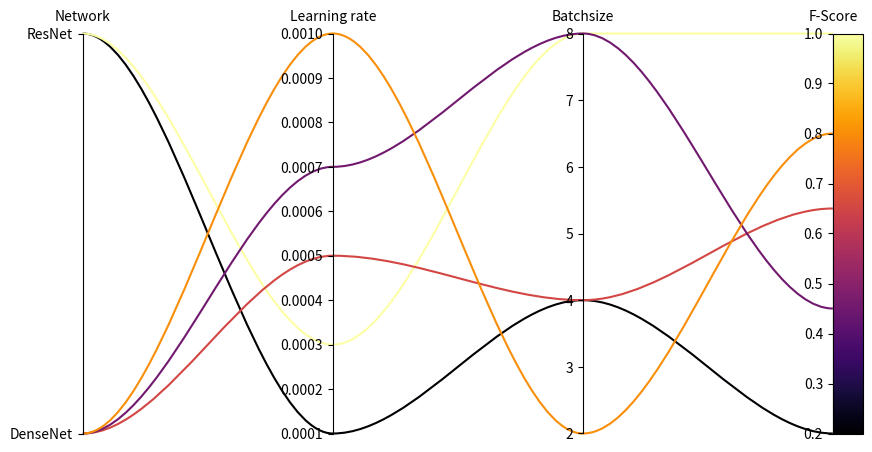

This figure's Python source:
import csv
import numpy as np
import matplotlib as mpl
import matplotlib.pyplot as plt
from matplotlib.path import Path
from matplotlib.patches import PathPatch
from copy import deepcopy


def load_csv(filename):
    with open(filename, "r") as f:
        reader = csv.reader(f)
        data_list = list(reader)

    results = []
    for i in range(1, len(data_list)):
        result = []
        for j in data_list[i]:
            try:
                result.append(float(j))
            except ValueError:
                result.append(j)

        results.append(result)

    return results, data_list[0]


def check_data(data, labels):
    for i in range(len(data)):
        assert len(data[i]) is len(labels), "data dimension (%d) does not " \
            "match with labels (%d)" % (len(data[i]), len(labels))


def check_formatting(y_attribute, labels):
    if y_attribute:
        assert len(y_attribute) is len(labels), "dimension (%d) does not " \
            "match with labels (%d)" % (len(y_attribute), len(labels))
    else:
        y_attribute = [[]] * len(labels)
    return y_attribute


def set_ytype(ytype, data, colorbar):
    for i in range(len(ytype)):
        if not ytype[i]:
            if type(data[0][i]) is str:
                ytype[i] = "categorial"
            else:
                ytype[i] = "linear"
    if colorbar: 
        assert ytype[len(ytype) - 1] == "linear", "colorbar axis needs to " \
            "be linear"
    return ytype


# Automatically generate ylabels for string values
def set_ylabels(data, ytype):
    ylabels = [[]] * len(ytype)
    for i in range(len(ylabels)):
        if ytype[i] == "categorial":
            y_label = []
            for j in range(len(data)):
                if data[j][i] not in y_label:
                    y_label.append(data[j][i])
            y_label.sort()
            ylabels[i] = y_label
    return ylabels


def set_yticks(yticks, data, ytype, ylabels):
    for i in range(len(ylabels)):
        if ytype[i] == "categorial":
            yticks[i] = [len(ylabels[i])]
    return yticks


def replace_str_values(data, ytype, ylabels):
    for i in range(len(data[0])):
        if ytype[i] == "categorial":
            for j in range(len(data)):
                data[j][i] = ylabels[i].index(data[j][i])
    return np.array(data).transpose()


def set_ylim(ylim, data):
    for i in range(len(ylim)):
        if not ylim[i]:
            ylim[i] = [np.min(data[i, :]), np.max(data[i, :])]
    return ylim


def get_score(data, ylim):
    y_min = ylim[len(ylim) - 1][0]
    y_max = ylim[len(ylim) - 1][1]
    score = (np.copy(data[len(ylim) - 1, :]) - y_min) / (y_max - y_min)
    return score


# Rescale data of secondary y-axes to scale of first y-axis
def rescale_data(data, ytype, ylim):
    scale = np.max(data[0, :])
    for i in range(1, len(ylim)):
        y_min = ylim[i][0]
        y_max = ylim[i][1]
        if ytype[i] == "log":
            log_min = np.log10(y_min)
            log_max = np.log10(y_max)
            span = log_max - log_min
            data[i, :] = ((np.log10(data[i, :]) - log_min) / span) * scale
        else:
            data[i, :] = ((data[i, :] - y_min) / (y_max - y_min)) * scale
    return data


def combine_ylabels(ylabels, custom_ylabels):
    if custom_ylabels:
        for i in range(len(ylabels)):
            if custom_ylabels[i]:
                ylabels[i] = custom_ylabels[i]
    return ylabels


def get_path(data, i):
    n = data.shape[0] # number of y-axes
    verts = list(zip([x for x in np.linspace(0, n - 1, n * 3 - 2)], 
        np.repeat(data[:, i], 3)[1:-1]))
    codes = [Path.MOVETO] + [Path.CURVE4 for _ in range(len(verts) - 1)]
    path = Path(verts, codes)
    return path


def pcp(data, 
        labels, 
        ytype=None, 
        ylabels=None, 
        yticks=None, 
        ylim=None, 
        figsize=(10, 5), 
        rect=[0.125, 0.1, 0.75, 0.8], 
        curves=True,
        alpha=1.0,
        colorbar=True, 
        colorbar_width=0.03,
        cmap=plt.get_cmap("inferno")
        ):
    """
    Parallel Coordinates Plot 

    Parameters
    ----------
    data: nested array
        Inner arrays containing data for each curve.
    labels: list
        Labels for y-axes.
    ytype: list, optional
        Default "None" allows linear axes for numerical values and categorial 
        axes for data of type string. If ytype is passed, logarithmic axes are 
        also possible, e.g.  ["categorial", "linear", "log", [], ...]. Vacant 
        fields must be filled with an empty list []. 
    ylabels: list, optional
        Custom labels for ticks, e.g. [["Custom label", ...], [], ...]. 
    yticks: list, optiona, e.g. [[5], [], ...].
        Custom number of ticks, only for linear axes!
        Number of ticks for categorical axes is automatically set. 
    ylim: list, optional
        Custom min and max values for y-axes, e.g. [[0, 1], [], ...].
    figsize: (float, float), optional
        Width, height in inches.
    rect: array, optional
        [left, bottom, width, height], defines the position of the figure on
        the canvas. 
    curves: bool, optional
        If True, B-spline curve is drawn.
    alpha: float, optional
        Alpha value for blending the curves.
    colorbar: bool, optional
        If True, colorbar is drawn.
    colorbar_width: float, optional
        Defines the width of the colorbar.
    cmap: matplotlib.colors.Colormap, optional
        Specify colors for colorbar.
    
    Returns
    -------
    `~matplotlib.figure.Figure`
    """
    
    [left, bottom, width, height] = rect
    data = deepcopy(data)
    custom_ylabels = deepcopy(ylabels)
    
    # Check data
    check_data(data, labels)
    ytype = check_formatting(ytype, labels)
    ylabels = check_formatting(ylabels, labels)
    yticks = check_formatting(yticks, labels)
    ylim = check_formatting(ylim, labels)

    # Setup data
    ytype = set_ytype(ytype, data, colorbar) 
    ylabels = set_ylabels(data, ytype)
    yticks = set_yticks(yticks, data, ytype, ylabels)
    data = replace_str_values(data, ytype, ylabels)
    ylim = set_ylim(ylim, data)
    score = get_score(data, ylim)
    data = rescale_data(data, ytype, ylim)
    ylabels = combine_ylabels(ylabels, custom_ylabels) 

    # Create figure
    fig = plt.figure(figsize=figsize)
    ax0 = fig.add_axes([left, bottom, width, height])
    axes = [ax0] + [ax0.twinx() for i in range(data.shape[0] - 1)]

    # Plot curves
    for i in range(data.shape[1]):
        if colorbar:
            color = cmap(score[i])
        else:
            color = "blue"

        if curves:
            path = get_path(data, i)
            patch = PathPatch(path, facecolor="None", lw=1.5, alpha=alpha, 
                    edgecolor=color, clip_on=False)
            ax0.add_patch(patch)
        else:
            plt.plot(data[:, i], color=color, alpha=alpha, clip_on=False)

    # Format x-axis
    ax0.xaxis.tick_top()
    ax0.xaxis.set_ticks_position("none")
    ax0.set_xlim([0, data.shape[0] - 1])
    ax0.set_xticks(range(data.shape[0]))
    ax0.set_xticklabels(labels)

    # Format y-axis
    for i, ax in enumerate(axes):
        ax.spines["left"].set_position(("axes", 1 / (len(labels) - 1) * i))
        ax.spines["top"].set_visible(False)
        ax.spines["right"].set_visible(False)
        ax.spines["bottom"].set_visible(False)
        
        ax.yaxis.set_ticks_position("left")
        ax.set_ylim(ylim[i])
        if ytype[i] == "log":
            ax.set_yscale("log")
        if ytype[i] == "categorial":
            ax.set_yticks(range(yticks[i][0]))
        if ytype[i] == "linear" and yticks[i]:
            ax.set_yticks(np.linspace(ylim[i][0], ylim[i][1], yticks[i][0]))
        if ylabels[i]:
            ax.set_yticklabels(ylabels[i])
        
    if colorbar:
        bar = fig.add_axes([left + width, bottom, colorbar_width, height])
        norm = mpl.colors.Normalize(vmin=ylim[i][0], vmax=ylim[i][1])
        mpl.colorbar.ColorbarBase(bar, cmap=cmap, norm=norm, 
            orientation="vertical")
        bar.tick_params(size=0)
        bar.set_yticklabels([])

    return fig


if __name__ == "__main__":
    # Minimal working example
    results = [["ResNet", 0.0001, 4, 0.2],
               ["ResNet", 0.0003, 8, 1.0],
               ["DenseNet", 0.0005, 4, 0.65],
               ["DenseNet", 0.0007, 8, 0.45],
               ["DenseNet", 0.001, 2, 0.8]]
    labels = ["Network", "Learning rate", "Batchsize", "F-Score"]
    pcp(results, labels)
    plt.show()
